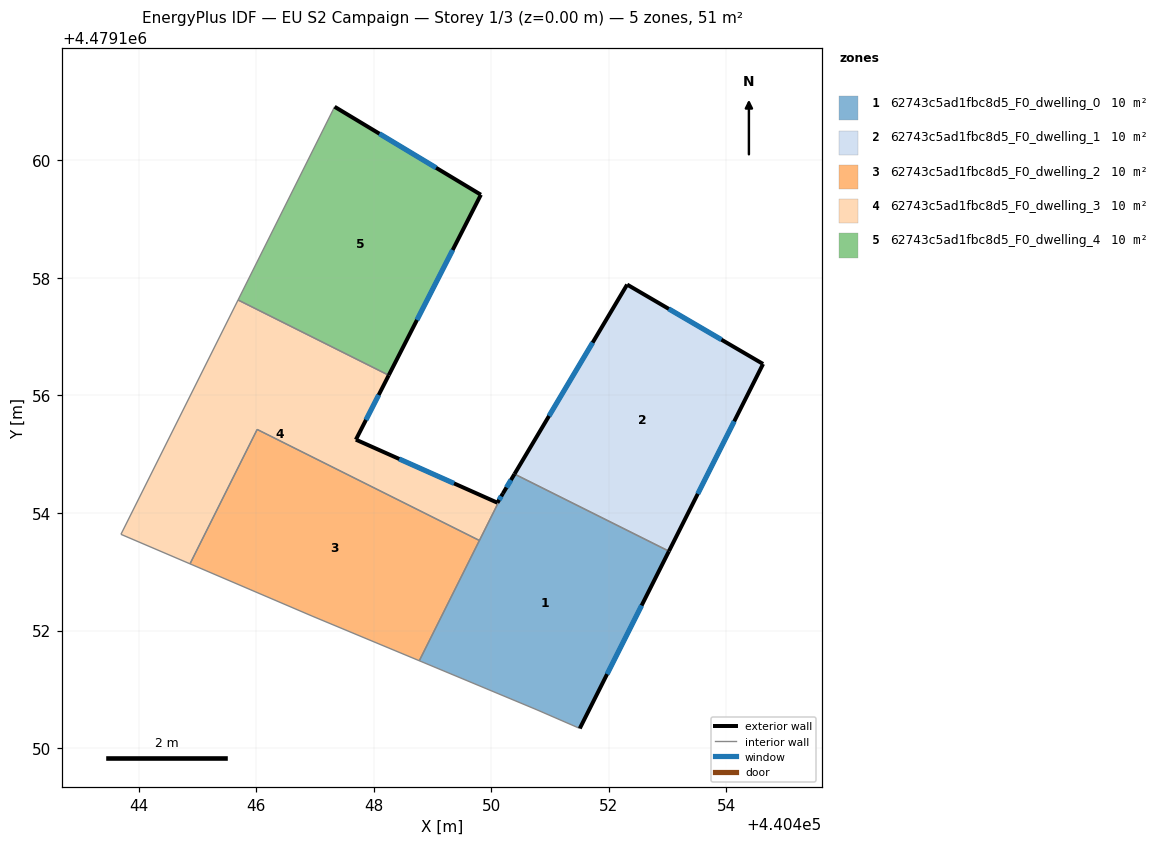
=== STOREY PLAN SPEC (per zone: floor XY polygon, exterior-wall plan segments, windows/doors) ===
zone 1: 62743c5ad1fbc8d5_F0_dwelling_0  (10.3 m²)
  floor: (440453.03, 4479153.35) (440451.51, 4479150.33) (440450.78, 4479150.65) (440448.78, 4479151.49) (440450.20, 4479154.33) (440450.40, 4479154.66)
  exterior wall: (440450.40, 4479154.66) – (440450.20, 4479154.33)  [0.4 m]
    window: (440450.34, 4479154.56) – (440450.26, 4479154.43)  [0.2 m²]
  exterior wall: (440451.51, 4479150.33) – (440453.03, 4479153.35)  [3.4 m]
    window: (440451.97, 4479151.26) – (440452.56, 4479152.43)  [1.5 m²]
  interior walls: 5
zone 2: 62743c5ad1fbc8d5_F0_dwelling_1  (10.3 m²)
  floor: (440454.63, 4479156.54) (440453.03, 4479153.35) (440450.40, 4479154.66) (440452.31, 4479157.89)
  exterior wall: (440453.03, 4479153.35) – (440454.63, 4479156.54)  [3.6 m]
    window: (440453.52, 4479154.33) – (440454.14, 4479155.56)  [1.6 m²]
  exterior wall: (440452.31, 4479157.89) – (440450.40, 4479154.66)  [3.8 m]
    window: (440451.73, 4479156.90) – (440450.98, 4479155.65)  [1.7 m²]
  exterior wall: (440454.63, 4479156.54) – (440452.31, 4479157.89)  [2.7 m]
    window: (440453.92, 4479156.95) – (440453.02, 4479157.47)  [1.2 m²]
  interior walls: 1
zone 3: 62743c5ad1fbc8d5_F0_dwelling_2  (10.3 m²)
  floor: (440449.80, 4479153.53) (440448.78, 4479151.49) (440446.95, 4479152.25) (440444.88, 4479153.13) (440446.02, 4479155.42)
  interior walls: 5
zone 4: 62743c5ad1fbc8d5_F0_dwelling_3  (10.3 m²)
  floor: (440448.26, 4479156.34) (440447.70, 4479155.25) (440450.11, 4479154.17) (440450.20, 4479154.33) (440449.80, 4479153.53) (440446.02, 4479155.42) (440444.88, 4479153.13) (440443.70, 4479153.64) (440445.69, 4479157.62)
  exterior wall: (440450.11, 4479154.17) – (440450.20, 4479154.33)  [0.2 m]
    window: (440450.13, 4479154.22) – (440450.17, 4479154.28)  [0.1 m²]
  exterior wall: (440447.70, 4479155.25) – (440448.26, 4479156.34)  [1.2 m]
    window: (440447.87, 4479155.58) – (440448.09, 4479156.01)  [0.6 m²]
  exterior wall: (440450.11, 4479154.17) – (440447.70, 4479155.25)  [2.6 m]
    window: (440449.37, 4479154.50) – (440448.44, 4479154.92)  [1.2 m²]
  interior walls: 6
zone 5: 62743c5ad1fbc8d5_F0_dwelling_4  (10.3 m²)
  floor: (440449.83, 4479159.42) (440448.26, 4479156.34) (440445.69, 4479157.62) (440447.34, 4479160.91)
  exterior wall: (440449.83, 4479159.42) – (440447.34, 4479160.91)  [2.9 m]
    window: (440449.06, 4479159.87) – (440448.10, 4479160.45)  [1.3 m²]
  exterior wall: (440448.26, 4479156.34) – (440449.83, 4479159.42)  [3.4 m]
    window: (440448.74, 4479157.28) – (440449.34, 4479158.48)  [1.6 m²]
  interior walls: 2

=== DERIVED (storey summary) ===
Building: EU S2 Campaign
Storey: 1 of 3  (floor level z = 0.00 m)
Storey gross floor area: 51.3 m²
Zones on this storey: 5
  - 62743c5ad1fbc8d5_F0_dwelling_0: floor 10.3 m²; exterior wall 3.8 m (11.3 m²); 2 window(s) 1.7 m²; WWR 15.0%
  - 62743c5ad1fbc8d5_F0_dwelling_1: floor 10.3 m²; exterior wall 10.0 m (30.0 m²); 3 window(s) 4.5 m²; WWR 15.0%
  - 62743c5ad1fbc8d5_F0_dwelling_2: floor 10.3 m²
  - 62743c5ad1fbc8d5_F0_dwelling_3: floor 10.3 m²; exterior wall 4.1 m (12.2 m²); 3 window(s) 1.8 m²; WWR 15.0%
  - 62743c5ad1fbc8d5_F0_dwelling_4: floor 10.3 m²; exterior wall 6.4 m (19.1 m²); 2 window(s) 2.9 m²; WWR 15.0%
Zone adjacency (shared interzone walls):
  - 62743c5ad1fbc8d5_F0_dwelling_0 ↔ 62743c5ad1fbc8d5_F0_dwelling_1
  - 62743c5ad1fbc8d5_F0_dwelling_0 ↔ 62743c5ad1fbc8d5_F0_dwelling_2
  - 62743c5ad1fbc8d5_F0_dwelling_0 ↔ 62743c5ad1fbc8d5_F0_dwelling_3
  - 62743c5ad1fbc8d5_F0_dwelling_2 ↔ 62743c5ad1fbc8d5_F0_dwelling_3
  - 62743c5ad1fbc8d5_F0_dwelling_3 ↔ 62743c5ad1fbc8d5_F0_dwelling_4